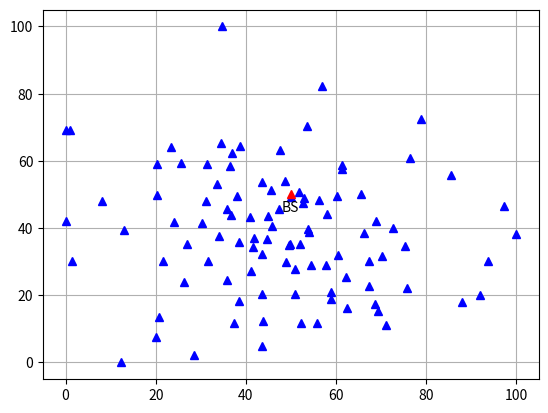

Here is the Python script that generated this plot:
import matplotlib.pyplot as plt
import numpy as np

def scale_coordinates(x, y, width, height):
    x_scaled = (x - np.min(x)) / (np.max(x) - np.min(x)) * width
    y_scaled = (y - np.min(y)) / (np.max(y) - np.min(y)) * height
    return x_scaled, y_scaled

#Generate x and y coordinates of the sensor nodes
mean = [1, 1]
cov = [[10, 0], [0, 10]]  # covariance matrix
x, y = np.random.multivariate_normal(mean, cov, 100).T

print(cov)
print(mean)

# plt.xlim(0, 100)
# plt.ylim(0, 100)
# Plot the sensor nodes
bsx = 50
bsy = 50
# Scale the coordinates to a 100 x 100 m area
x_scaled, y_scaled = scale_coordinates(x, y, 100, 100)

plt.grid()
plt.plot(x_scaled, y_scaled, 'b^')

# plt.grid()
# plt.plot(x, y, 'bo')
plt.plot(bsx, bsy,'r^',2)
plt.text(bsx-2, bsy-5, 'BS')
# plt.xlabel('Network Length')
# plt.ylabel('Network Height')
# plt.title('Gaussian distribution')

# Show the plot
plt.show()